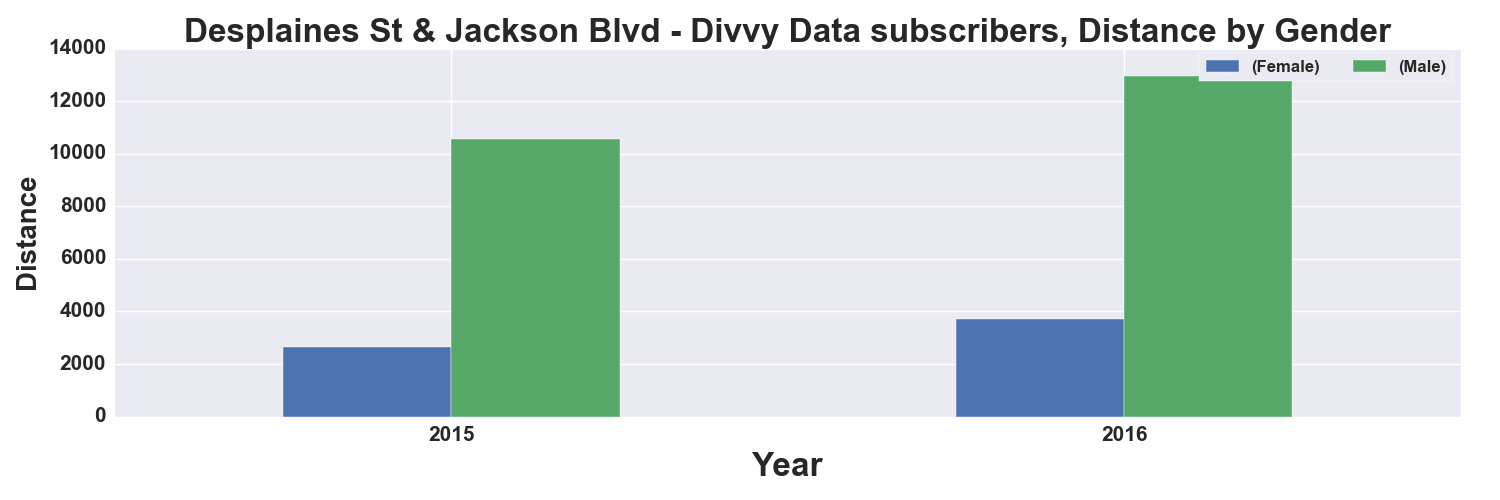

The table this chart was drawn from, first rows:
, START TIME YEAR, DISTANCE_Miles, DISTANCE_Miles
GENDER, , Female, Male
0, 2015, 2649, 10579
1, 2016, 3718, 12952
